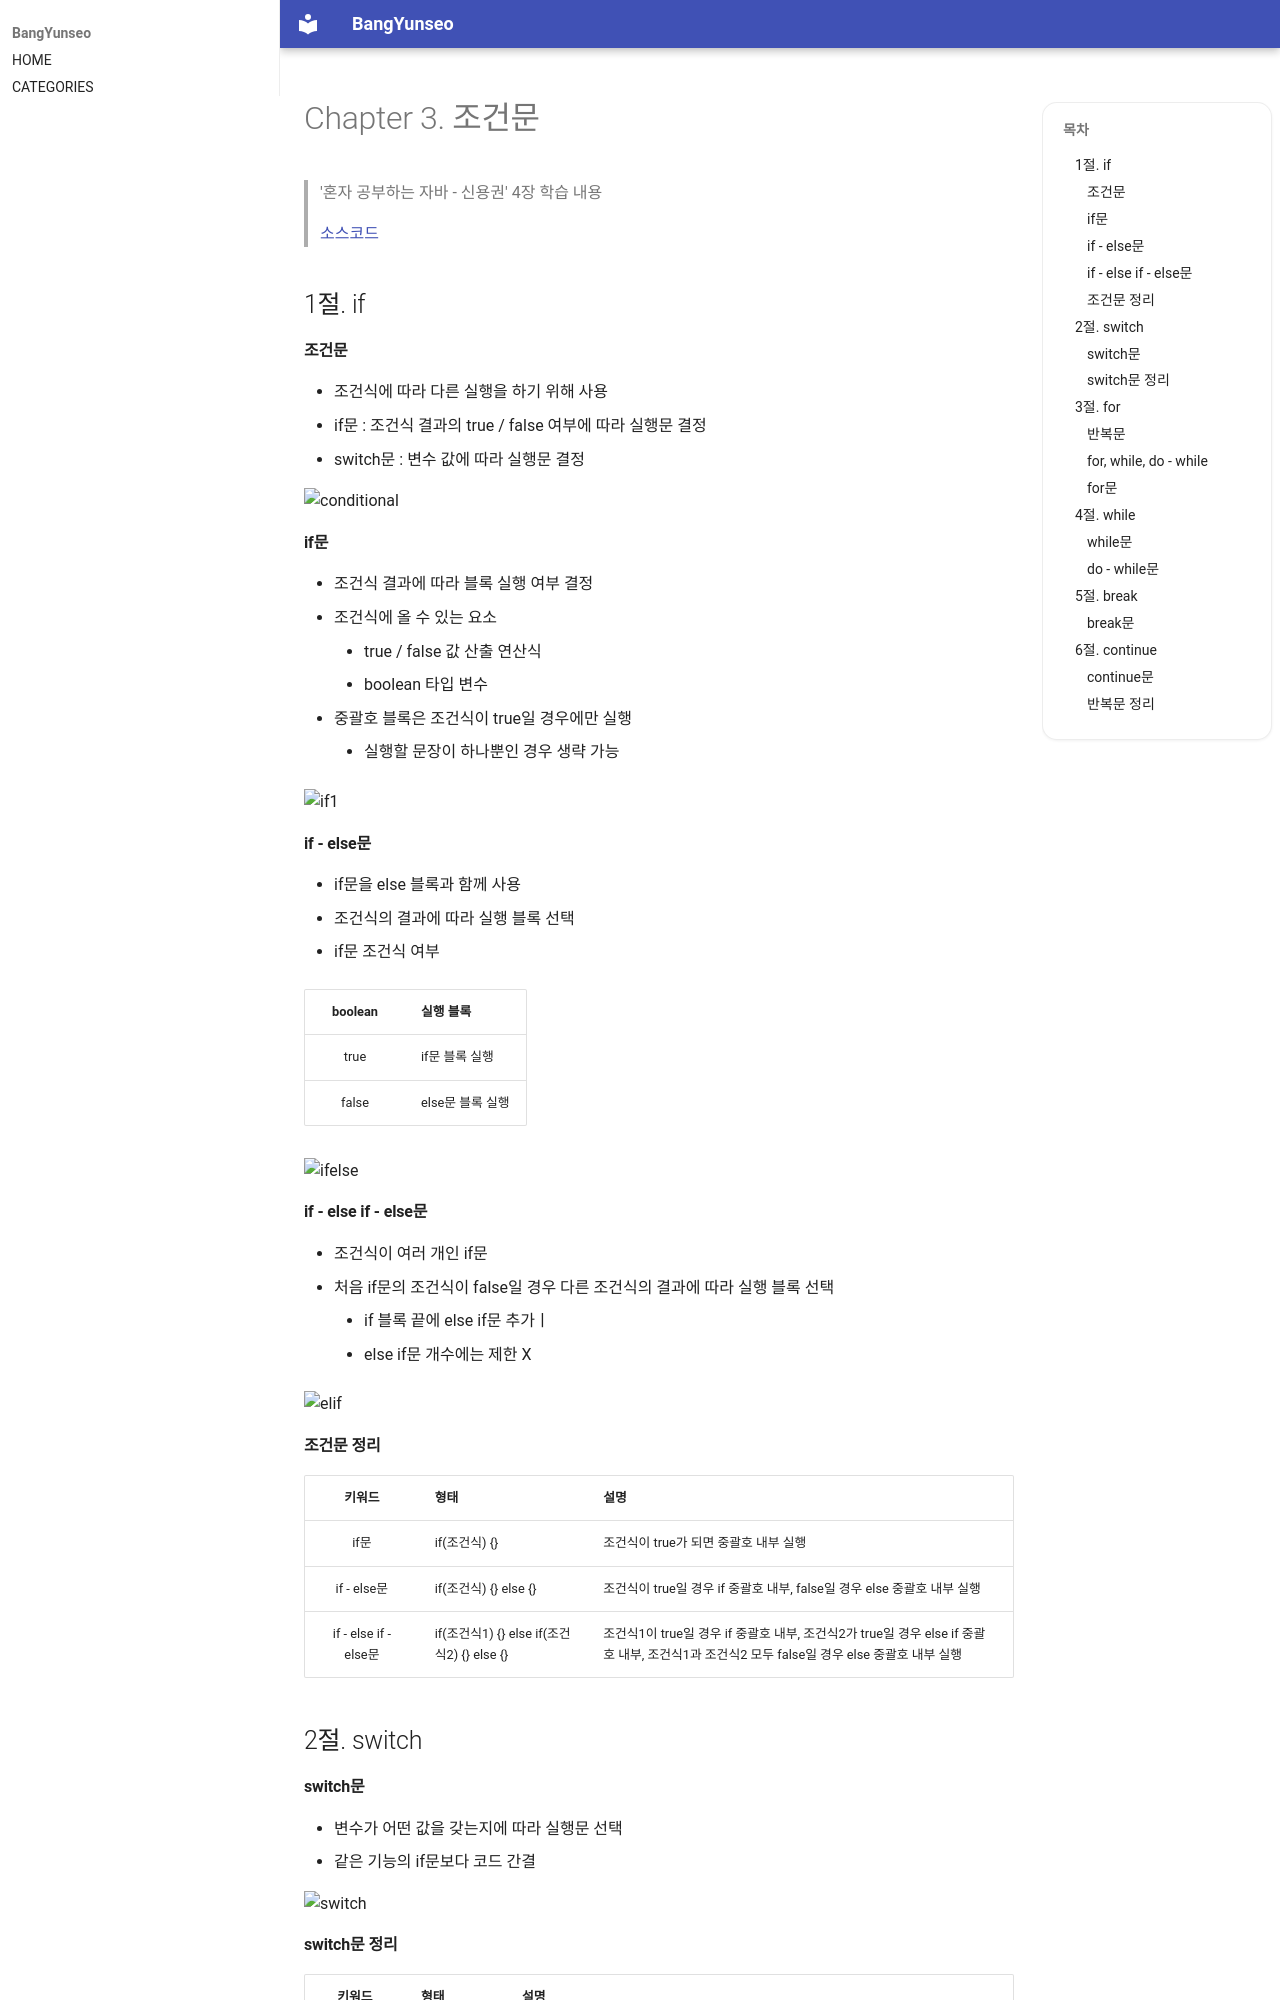

repository: BangYunseo/TIL · page: Language/Java/ch03_ConditionalStatement/index.html · generator: mkdocs

#  Chapter 3. 조건문
> '혼자 공부하는 자바 - 신용권' 4장 학습 내용
>
> [소스코드](https://github.com/BangYunseo/SelfStudyJava/tree/main/ch03_ConditionalStatement)

## 1절. if
#### 조건문
* 조건식에 따라 다른 실행을 하기 위해 사용
* if문 : 조건식 결과의 true / false 여부에 따라 실행문 결정
* switch문 : 변수 값에 따라 실행문 결정

![conditional](./Image/ch03/conditional.PNG)

#### if문
* 조건식 결과에 따라 블록 실행 여부 결정
* 조건식에 올 수 있는 요소
    * true / false 값 산출 연산식
    * boolean 타입 변수
* 중괄호 블록은 조건식이 true일 경우에만 실행
    * 실행할 문장이 하나뿐인 경우 생략 가능

![if1](./Image/ch03/if1.PNG)

#### if - else문
* if문을 else 블록과 함께 사용
* 조건식의 결과에 따라 실행 블록 선택

* if문 조건식 여부     

|boolean|실행 블록|
|:---:|:---|
|true|if문 블록 실행|
|false|else문 블록 실행|


![ifelse](./Image/ch03/ifelse.PNG)


#### if - else if - else문
* 조건식이 여러 개인 if문
* 처음 if문의 조건식이 false일 경우 다른 조건식의 결과에 따라 실행 블록 선택
    * if 블록 끝에 else if문 추가ㅣ
    * else if문 개수에는 제한 X

![elif](./Image/ch03/elif.PNG)

#### 조건문 정리

|키워드|형태|설명|
|:---:|:---|:---|
|if문|if(조건식) {}|조건식이 true가 되면 중괄호 내부 실행|
|if - else문|if(조건식) {} else {}|조건식이 true일 경우 if 중괄호 내부, false일 경우 else 중괄호 내부 실행|
|if - else if - else문|if(조건식1) {} else if(조건식2) {} else {}|조건식1이 true일 경우 if 중괄호 내부, 조건식2가 true일 경우 else if 중괄호 내부, 조건식1과 조건식2 모두 false일 경우 else 중괄호 내부 실행|

## 2절. switch
#### switch문
* 변수가 어떤 값을 갖는지에 따라 실행문 선택
* 같은 기능의 if문보다 코드 간결

![switch](./Image/ch03/switch.PNG)
